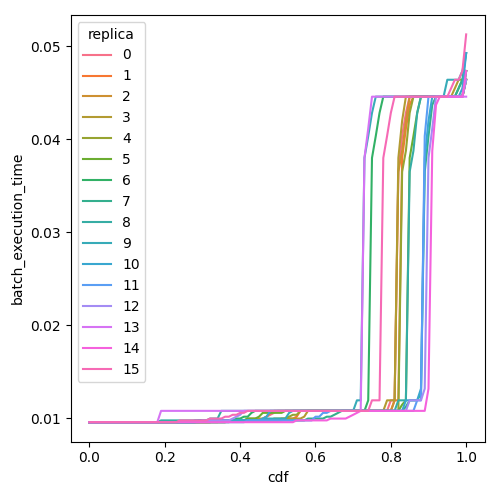

Source data for this figure (header and first rows):
cdf, batch_execution_time, replica
0.0, 0.00956, 0
0.01, 0.00956, 0
0.02, 0.00956, 0
0.03, 0.00956, 0
0.04, 0.00956, 0
0.05, 0.00956, 0
0.06, 0.00956, 0
0.07, 0.00956, 0
0.08, 0.00956, 0
0.09, 0.00956, 0
0.1, 0.00956, 0
0.11, 0.00956, 0
0.12, 0.00956, 0
0.13, 0.00956, 0
0.14, 0.00956, 0
0.15, 0.00956, 0
0.16, 0.00956, 0
0.17, 0.00956, 0
0.18, 0.00956, 0
0.19, 0.00956, 0
0.2, 0.00956, 0
0.21, 0.00956, 0
0.22, 0.00956, 0
0.23, 0.00956, 0
0.24, 0.00956, 0
0.25, 0.00956, 0
0.26, 0.00956, 0
0.27, 0.00956, 0
0.28, 0.00956, 0
0.29, 0.00956, 0
0.3, 0.00956, 0
0.31, 0.00956, 0
0.32, 0.00956, 0
0.33, 0.00956, 0
0.34, 0.00956, 0
0.35, 0.009753, 0
0.36, 0.009753, 0
0.37, 0.009753, 0
0.38, 0.009753, 0
0.39, 0.009753, 0
0.4, 0.009753, 0
0.41, 0.009753, 0
0.42, 0.009753, 0
0.43, 0.009753, 0
0.44, 0.009753, 0
0.45, 0.009753, 0
0.46, 0.00995, 0
0.47, 0.01015, 0
0.48, 0.01036, 0
0.49, 0.01057, 0
0.5, 0.01078, 0
0.51, 0.01078, 0
0.52, 0.01078, 0
0.53, 0.01078, 0
0.54, 0.01078, 0
0.55, 0.01078, 0
0.56, 0.01078, 0
0.57, 0.01078, 0
0.58, 0.01078, 0
0.59, 0.01078, 0
... 1,556 more rows
